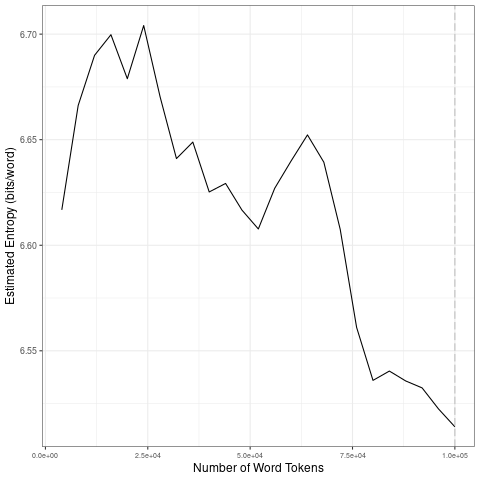

The file beside this chart, header and first rows:
file, entropy.Corpus.Size, entropy.Entropy, sd.Corpus.Size, sd.SD
data/2021_by_fr/2021-12-13_tokens_1-gram…, 4000, 6.617, 20000, 0.03244
data/2021_by_fr/2021-12-13_tokens_1-gram…, 8000, 6.666, 40000, 0.03049
data/2021_by_fr/2021-12-13_tokens_1-gram…, 12000, 6.69, 60000, 0.01234
data/2021_by_fr/2021-12-13_tokens_1-gram…, 16000, 6.7, 80000, 0.04985
data/2021_by_fr/2021-12-13_tokens_1-gram…, 20000, 6.679, 1e+05, 0.01065
data/2021_by_fr/2021-12-13_tokens_1-gram…, 24000, 6.704, 20000, 0.03244
data/2021_by_fr/2021-12-13_tokens_1-gram…, 28000, 6.67, 40000, 0.03049
data/2021_by_fr/2021-12-13_tokens_1-gram…, 32000, 6.641, 60000, 0.01234
data/2021_by_fr/2021-12-13_tokens_1-gram…, 36000, 6.649, 80000, 0.04985
data/2021_by_fr/2021-12-13_tokens_1-gram…, 40000, 6.625, 1e+05, 0.01065
data/2021_by_fr/2021-12-13_tokens_1-gram…, 44000, 6.629, 20000, 0.03244
data/2021_by_fr/2021-12-13_tokens_1-gram…, 48000, 6.617, 40000, 0.03049
data/2021_by_fr/2021-12-13_tokens_1-gram…, 52000, 6.608, 60000, 0.01234
data/2021_by_fr/2021-12-13_tokens_1-gram…, 56000, 6.627, 80000, 0.04985
data/2021_by_fr/2021-12-13_tokens_1-gram…, 60000, 6.64, 1e+05, 0.01065
data/2021_by_fr/2021-12-13_tokens_1-gram…, 64000, 6.652, 20000, 0.03244
data/2021_by_fr/2021-12-13_tokens_1-gram…, 68000, 6.639, 40000, 0.03049
data/2021_by_fr/2021-12-13_tokens_1-gram…, 72000, 6.607, 60000, 0.01234
data/2021_by_fr/2021-12-13_tokens_1-gram…, 76000, 6.561, 80000, 0.04985
data/2021_by_fr/2021-12-13_tokens_1-gram…, 80000, 6.536, 1e+05, 0.01065
data/2021_by_fr/2021-12-13_tokens_1-gram…, 84000, 6.54, 20000, 0.03244
data/2021_by_fr/2021-12-13_tokens_1-gram…, 88000, 6.536, 40000, 0.03049
data/2021_by_fr/2021-12-13_tokens_1-gram…, 92000, 6.532, 60000, 0.01234
data/2021_by_fr/2021-12-13_tokens_1-gram…, 96000, 6.522, 80000, 0.04985
data/2021_by_fr/2021-12-13_tokens_1-gram…, 1e+05, 6.514, 1e+05, 0.01065
